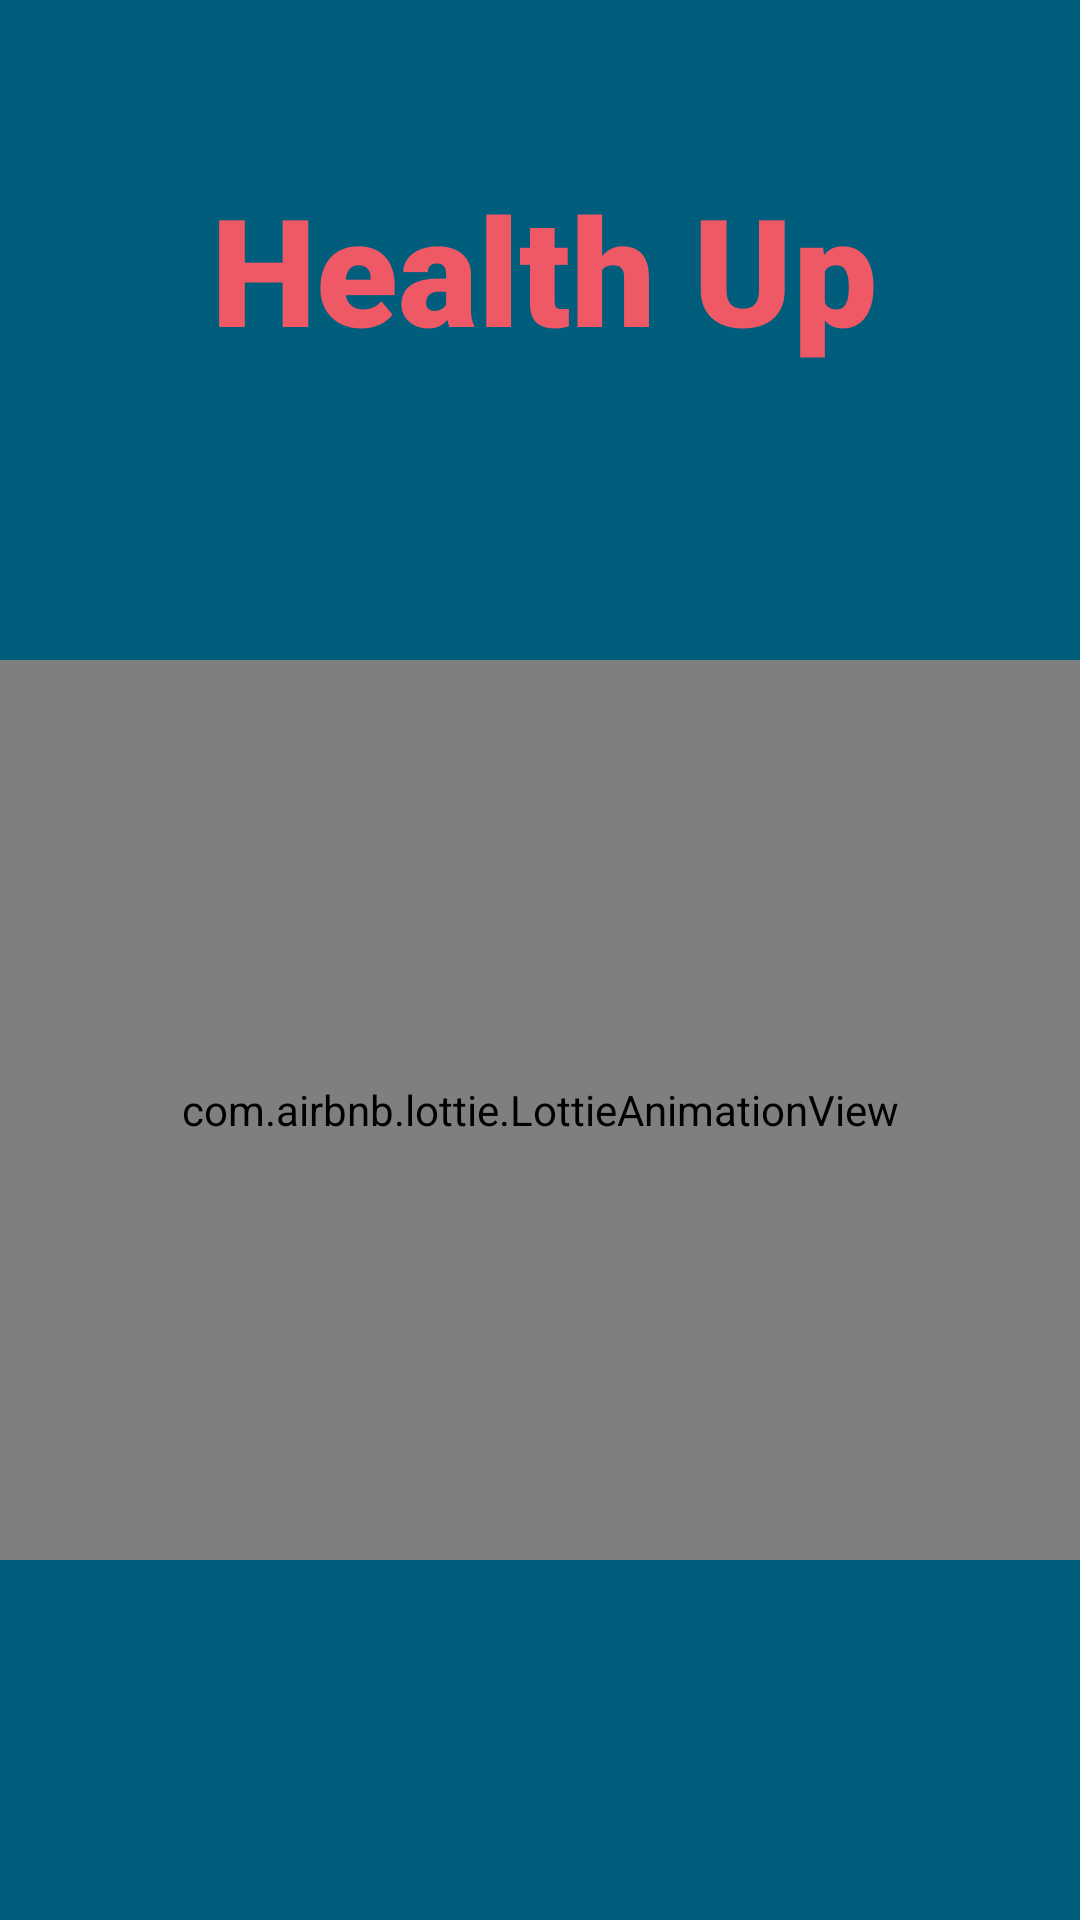

Produce the Android XML layout that renders to this screen, including the resource entries it uses.
<!-- AndroidManifest.xml: application theme Theme.HealthUp -->
<!-- res/layout/activity_splash.xml -->
<?xml version="1.0" encoding="utf-8"?>
<androidx.constraintlayout.widget.ConstraintLayout xmlns:android="http://schemas.android.com/apk/res/android"
    xmlns:app="http://schemas.android.com/apk/res-auto"
    xmlns:tools="http://schemas.android.com/tools"
    android:layout_width="match_parent"
    android:layout_height="match_parent"
    android:background="@color/blue"
    android:theme="@style/Theme.HealthUpNoActionBar">

    <ImageView
        android:id="@+id/fondo"
        android:layout_width="match_parent"
        android:layout_height="match_parent"
        android:scaleType="fitXY"
        tools:layout_editor_absoluteX="0dp"
        tools:layout_editor_absoluteY="49dp" />

    <TextView
        android:id="@+id/health"
        android:layout_width="wrap_content"
        android:layout_height="wrap_content"
        android:layout_marginTop="56dp"
        android:fontFamily="sans-serif-black"
        android:text="@string/app_name"
        android:textColor="@color/accentRed"
        android:textSize="50sp"
        app:layout_constraintEnd_toEndOf="@id/rightGuide"
        app:layout_constraintHorizontal_bias="0.333"
        app:layout_constraintStart_toStartOf="@+id/leftGuide"
        app:layout_constraintTop_toTopOf="parent">

    </TextView>

    <com.airbnb.lottie.LottieAnimationView
        android:id="@+id/vital"
        android:layout_width="796dp"
        android:layout_height="300dp"
        android:layout_marginBottom="120dp"
        app:layout_constraintBottom_toBottomOf="parent"
        app:layout_constraintEnd_toEndOf="parent"
        app:layout_constraintHorizontal_bias="0.501"
        app:layout_constraintStart_toStartOf="parent"
        app:lottie_autoPlay="true"
        app:lottie_colorFilter="@color/white_light"
        app:lottie_loop="true"
        app:lottie_rawRes="@raw/vital" />

    <androidx.constraintlayout.widget.Guideline
        android:id="@+id/leftGuide"
        android:layout_width="match_parent"
        android:layout_height="match_parent"
        android:orientation="vertical"
        app:layout_constraintGuide_percent="0.2" />

    <androidx.constraintlayout.widget.Guideline
        android:id="@+id/rightGuide"
        android:layout_width="match_parent"
        android:layout_height="match_parent"
        android:orientation="vertical"
        app:layout_constraintGuide_percent="0.8" />

</androidx.constraintlayout.widget.ConstraintLayout>
<!-- resources referenced by this layout -->
<resources>
  <color name="accentRed">#EF5965</color>
  <color name="blue">#005D7C</color>
  <color name="white_light">#F2F0F2</color>
  <string name="app_name">Health Up</string>
  <style name="Theme.HealthUpNoActionBar" parent="Theme.MaterialComponents.DayNight.NoActionBar">
          
          <item name="colorPrimary">@color/blue</item>
          <item name="colorPrimaryVariant">@color/blue_dark</item>
          <item name="colorOnPrimary">@color/white</item>
          <item name="android:textColorHint">@color/white</item>
          
          <item name="colorSecondary">@color/accentRed</item>
          <item name="colorSecondaryVariant">@color/accentRed</item>
          <item name="colorOnSecondary">@color/black</item>
          
          <item name="android:statusBarColor">@color/primary</item>
          
      </style>
  <style name="Theme.HealthUp" parent="Theme.MaterialComponents.DayNight.DarkActionBar">
          
          <item name="colorPrimary">@color/blue</item>
          <item name="colorPrimaryVariant">@color/blue_dark</item>
          <item name="colorOnPrimary">@color/white</item>
          <item name="android:textColorHint">@color/white</item>
          
          <item name="colorSecondary">@color/accentRed</item>
          <item name="colorSecondaryVariant">@color/accentRed</item>
          <item name="colorOnSecondary">@color/black</item>
          
          <item name="android:statusBarColor">?attr/colorPrimaryVariant</item>
          
      </style>
  <color name="blue_dark">#01232E</color>
  <color name="white">#FFFFFFFF</color>
  <color name="black">#FF000000</color>
  <color name="primary">#005D7C</color>
</resources>
